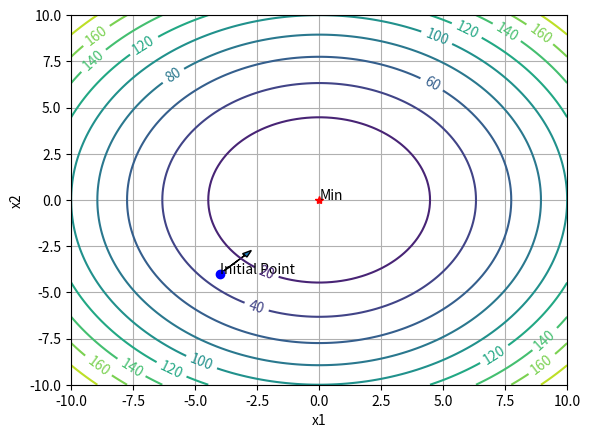

Source code (Python):
"""
[redacted]
[redacted]

Line Search Algorithm
"""

import numpy as np
from scipy.optimize import minimize
from scipy.optimize import approx_fprime
import matplotlib.pyplot as plt

# Graph variables
n1 = 100
n2 = 99
x1_vect = np.linspace(-10,10,n1)
x2_vect = np.linspace(-10,10,n2)

# Initial value and direction
init_loc = np.array([-4,-4])
p = np.array([1,1])
# Line Search inputs
phi0 = 0                        #Initial Location
phi0_prime = 0                  #Initial Gradient
init_alpha = 1                  #Initial Step size
sigma = 1.9                     #Alpha increase factor                     
u1 = 10**-6                     #Sufficient decrease factor
u2 = 10**-2                     #Sufficient curvature factor
k = 0

# Example objective function
def h(x):
    return x[0]**2+x[1]**2

def h_prime(x):
    return 2*x[0]+2*x[1]

# Slanted Quadratic
def SQ(x):
    return x[0]**2+x[1]**2-1.5*x[0]*x[1]

def SQ_prime(x):
    return 2*x[0]+2*x[1]-1.5*(x[0]+x[1])

# Rosenbrock
def RB(x):
    return 0

def RB_prime(x):
    return 0

# Jones
def J(x):
    return 0

def J_prime(x):
    return 0

# Given a direction, it finds the optimal point along the line
def linesearch1(f, f_prime, x0, p):
    alpha = bracketing(f, f_prime, x0, p)

    xf = x0 + alpha*p
    val = f(xf)

    return xf, val

def bracketing(f, f_prime, x0, p):
    #Calculate initial values
    phi = f(x0)
    phi_prime = f_prime(x0)
    phi1 = phi
    phi1_prime = phi_prime
    alpha1 = 0
    alpha2 = init_alpha
    
    first = True
    while True:
        #Take a guess
        phi2 = f(x0+alpha2*p)
        phi2_prime = f_prime(x0+alpha2*p)

        print(x0,alpha2,x0+alpha2*p)

        #Does the guess satisify the strong wolfe conditions?
        #If phi is above the line 
        if (phi2 > phi + u1*alpha2*phi_prime or (not first and phi2 > phi1) ):
            print("Pinpoint1")
            alpha_star = pinpoint(f, f_prime, x0, p, alpha1, alpha2)
            return alpha_star
        
        if (np.absolute(phi2_prime) <= -u2*phi_prime):
            print("Alpha prime")
            alpha2 = alpha2
            return alpha2
        
        elif phi2_prime >= 0:
            print("Pinpoint2")
            alpha2 = pinpoint(f, f_prime, x0, p, alpha2, alpha1)
            return alpha2

        else:
            alpha1 = alpha2
            alpha2 = sigma*alpha2
        first = False
    
def pinpoint(f, f_prime, x0, p, alpha_low, alpha_high):
    while True:
        global k
        k += 1 #Iterate Count

        # Recalc values
        alpha_p = (alpha_low + alpha_high)/2
        phi = f(x0)
        phi_prime = f_prime(x0)
        phip = f(x0+alpha_p*p)
        phip_prime = f_prime(x0+alpha_p*p)
        philow = f(x0+alpha_low*p)
        philow_prime = f_prime(x0+alpha_low*p)
        phihigh = f(x0+alpha_high*p)
        phihigh_prime = f_prime(x0+alpha_high*p)
        
        # alpha_p is above the line
        if (phip > phi + u1*alpha_p*phi0_prime or phip > philow):
            print("Move upper lower")
            # if(k<10):
            #     print(phip, phi+u1*alpha_p*phi0_prime)
            alpha_high = alpha_p

        else:
            # It is close enough based on u2
            if (np.absolute(phip_prime) <= -u2*phi_prime):
                print("Just right")
                alphastar = alpha_p
                return alphastar
            
            # Need to look further
            elif (phip_prime*(alpha_high-alpha_low)>=0):
                print("Not between")
                alpha_high = alpha_low

            # Move up the low value
            alpha_low = alpha_p
            print("Move lower higher")


""" To hide uninitialized functions

# For Homework 3
# After minimizing sufficently along a direction, change the direction
def change_direction():
    pass
"""

# TODO: Make a plot of equation 4.27
def graph_func(f):
    global n1,n2
    y_vect = np.zeros([n1,n2])

    # Generate the height vector
    for i in range(n1):
        for j in range(n2):
            x = [x1_vect[i],x2_vect[j]]
            y_vect[i,j] = f(x)
            
    
    # print(res)

    # Plot the curve
    plt.figure("Graph Contour Plot")
    CS = plt.contour(x1_vect,x2_vect,np.transpose(y_vect),10) #Generate Contours
    plt.clabel(CS, inline=True, fontsize=10)
    
    #Annotate Graph
    plt.xlabel("x1")
    plt.ylabel("x2")
    plt.grid()
    # plt.colorbar()

    # Plot minimum point
    res = minimize(f,init_loc) # Find minimum
    plt.plot(res.x[0],res.x[1],"r*") #Plot minimum
    plt.annotate("Min",[res.x[0],res.x[1]])

    # Plot initial point
    plt.arrow(init_loc[0],init_loc[1],p[0],p[1],head_width=0.25)
    # plt.plot([init_loc[0],init_loc[0]+p[0]],[init_loc[1],init_loc[1]+p[1]],"ro-") #Unit vector in p
    plt.plot(init_loc[0],init_loc[1],"bo",) #Initial Point
    plt.annotate("Initial Point",[init_loc[0],init_loc[1]])


    ### TODO: Develop a graph of the slice along p
    # # Plot the subsection in the p direction
    # plt.figure("Subsection")

    # # From -5 to 5, graph the curve along p
    # sub_x = np.linspace(-5,5,100)
    # sub_y = []

    # print(len(sub_x),len(sub_y),len(p))
    # for i in range(len(sub_x)):
    #     print(sub_x[i]*np.transpose(p[0]),sub_x[i]*np.transpose(p[1]))
    #     x = [sub_x[i]*np.transpose(p[0]),sub_x[i]*np.transpose(p[1])]
    #     sub_y.append(f(x))

    # plt.plot(sub_x,sub_y)
    # plt.plot(init_loc[0],f(init_loc),"bo")

    # plt.xlabel("x")
    # plt.ylabel("Height")
    # plt.grid()


    plt.show()

def main():       
    global init_loc, p, phi0, phi0_prime, init_alpha, sigma, u1, u2, k
    
    # h, SQ, RB, J and the ..._prime functions
    func = h
    func_dir = h_prime

    init_loc = np.array([-4,-4])
    p = np.array([1,1])
    # Line Search inputs
    phi0 = func(init_loc)               #Initial Location
    phi0_prime = func_dir(init_loc)     #Initial Gradient
    init_alpha = 1                      #Initial Step size
    sigma = 1.9                         #Alpha increase factor                     
    u1 = 10**-6                         #Sufficient decrease factor
    u2 = 10**-4                         #Sufficient curvature factor


    x, res = linesearch1(func,func_dir,init_loc,p)
    print("Function: ", func)
    print("Min Location: ",x)
    print("Min Value: ",res)
    print("K: ", k)
    graph_func(func)

if __name__ == "__main__":
    main()